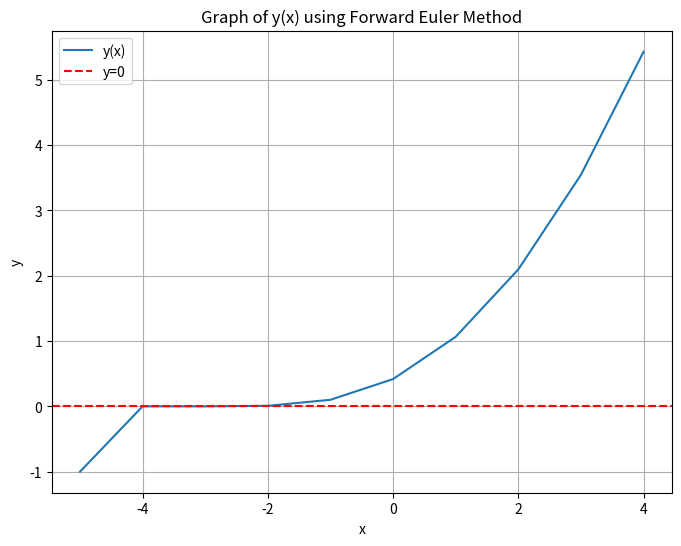

Python code for this plot:
import numpy as np
import matplotlib.pyplot as plt

# Define the derivative function: y' = sqrt(abs(y))
def derivative(y):
    return np.sqrt(np.abs(y))

# Forward Euler Method

# Initial values
step_size = 1
epsilon = 0.00000001
start = -5
end = 5

# Arrays
time_points = np.arange(start, end, step_size)
y_values = np.zeros(time_points.shape)
y_values[0] = -1 + epsilon
converged_points_count = 0
converged_points = []

# Main loop
for i in range(y_values.shape[0] - 1):
    y_values[i + 1] = y_values[i] + step_size * derivative(y_values[i])
    if abs(y_values[i + 1]) <= 1e-4:
        converged_points.append(time_points[i + 1])
        converged_points_count += 1

# Results
print("Converged between:", converged_points[0], converged_points[-1])
print("Converged", converged_points_count, "times")

# Plotting
plt.figure(figsize=(8, 6))
plt.plot(time_points, y_values, label='y(x)')
plt.axhline(0, color='red', linestyle='--', label='y=0')
plt.xlabel('x')
plt.ylabel('y')
plt.title('Graph of y(x) using Forward Euler Method')
plt.grid(True)
plt.legend()
plt.show()

